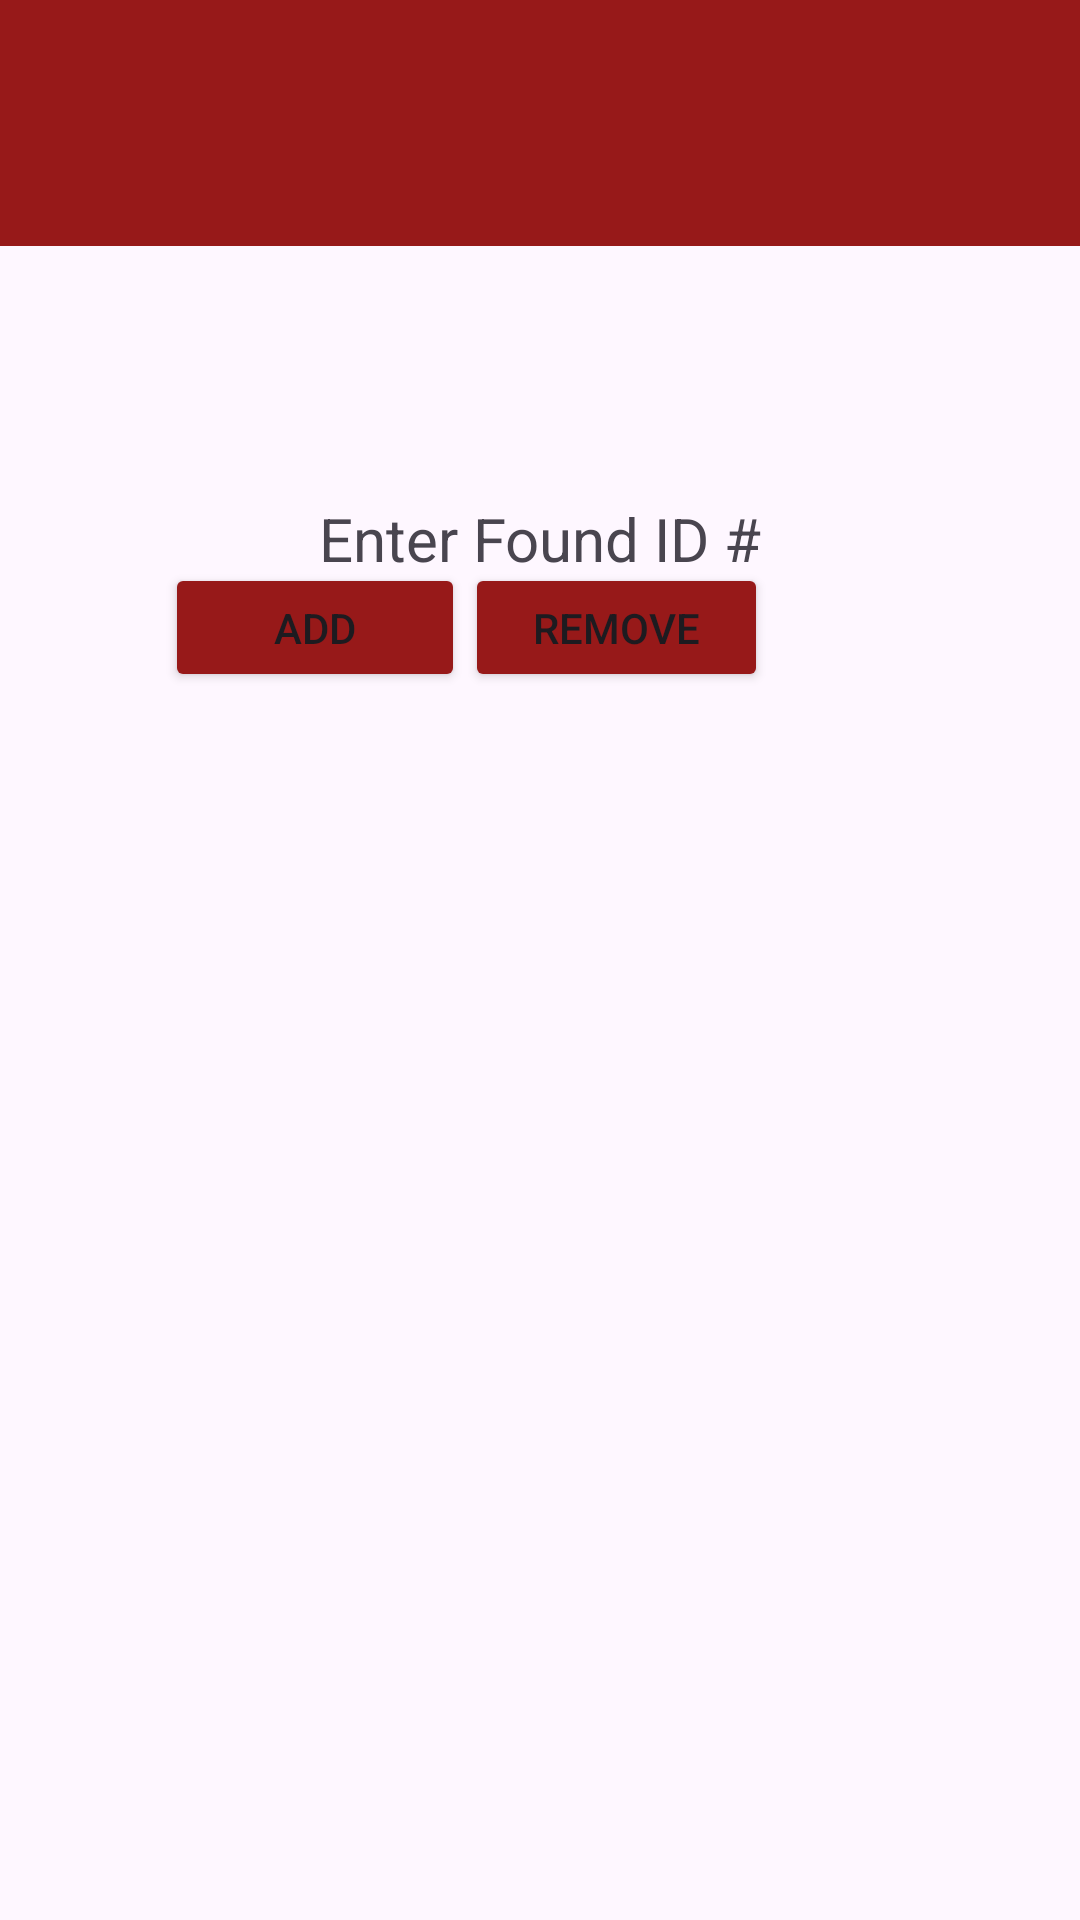

The Android layout XML behind this screen, and the referenced resources:
<!-- AndroidManifest.xml: application theme Theme.IDFinder -->
<!-- res/layout/activity_enter_id.xml -->
<?xml version="1.0" encoding="utf-8"?>
<androidx.constraintlayout.widget.ConstraintLayout xmlns:android="http://schemas.android.com/apk/res/android"
    xmlns:app="http://schemas.android.com/apk/res-auto"
    xmlns:tools="http://schemas.android.com/tools"
    android:layout_width="match_parent"
    android:layout_height="match_parent"
    tools:context=".EnterID">

    <Button
        android:id="@+id/removeButton"
        android:layout_width="101dp"
        android:layout_height="43dp"
        android:layout_marginTop="18dp"
        android:layout_marginEnd="104dp"
        android:backgroundTint="@color/BUred"
        android:clickable="true"
        android:focusable="true"
        android:onClick="removeID"
        android:text="@string/remove"
        app:cornerRadius="@dimen/cardview_compat_inset_shadow"
        app:layout_constraintEnd_toEndOf="parent"
        app:layout_constraintTop_toBottomOf="@+id/identification"
        />

    <TableRow
        android:id="@+id/tableRow"
        android:layout_width="411dp"
        android:layout_height="82dp"
        android:background="#971919"
        app:layout_constraintEnd_toEndOf="parent"
        app:layout_constraintStart_toStartOf="parent"
        app:layout_constraintTop_toTopOf="parent" />

    <TextView
        android:id="@+id/textView2"
        android:layout_width="wrap_content"
        android:layout_height="wrap_content"
        android:layout_marginTop="84dp"
        android:text="@string/enter_found_id"
        android:textSize="20sp"
        app:layout_constraintEnd_toEndOf="parent"
        app:layout_constraintStart_toStartOf="parent"
        app:layout_constraintTop_toBottomOf="@+id/tableRow" />

    <TableRow
        android:id="@+id/identification"
        android:layout_width="200dp"
        android:layout_height="35dp"
        android:layout_marginBottom="460dp"
        android:background="#D3D1D1"
        app:layout_constraintBottom_toBottomOf="parent"
        app:layout_constraintEnd_toEndOf="parent"
        app:layout_constraintStart_toStartOf="parent"
        app:layout_constraintTop_toBottomOf="@+id/textView2"
        app:layout_constraintVertical_bias="0.534">


        <EditText
            android:id="@+id/inputNumber"
            android:layout_width="match_parent"
            android:layout_height="35dp"
            android:autofillHints=""
            android:ems="10"
            android:inputType="number"
            android:textSize="12sp"
            tools:ignore="LabelFor" />
    </TableRow>

    <Button
        android:id="@+id/addButton"
        android:layout_width="100dp"
        android:layout_height="43dp"
        android:layout_marginTop="18dp"
        android:backgroundTint="@color/BUred"
        android:text="@string/add"
        android:clickable="true"
        android:focusable="true"
        android:onClick="addID"
        app:cornerRadius="@dimen/cardview_compat_inset_shadow"
        app:layout_constraintEnd_toStartOf="@+id/removeButton"
        app:layout_constraintHorizontal_bias="1.0"
        app:layout_constraintStart_toStartOf="parent"
        app:layout_constraintTop_toBottomOf="@+id/identification" />


</androidx.constraintlayout.widget.ConstraintLayout>
<!-- resources referenced by this layout -->
<resources>
  <color name="BUred">#971919</color>
  <string name="add">Add</string>
  <string name="enter_found_id">Enter Found ID #</string>
  <string name="remove">Remove</string>
  <style name="Theme.IDFinder" parent="Base.Theme.IDFinder" />
  <style name="Base.Theme.IDFinder" parent="Theme.Material3.DayNight.NoActionBar">
          
          
      </style>
</resources>
